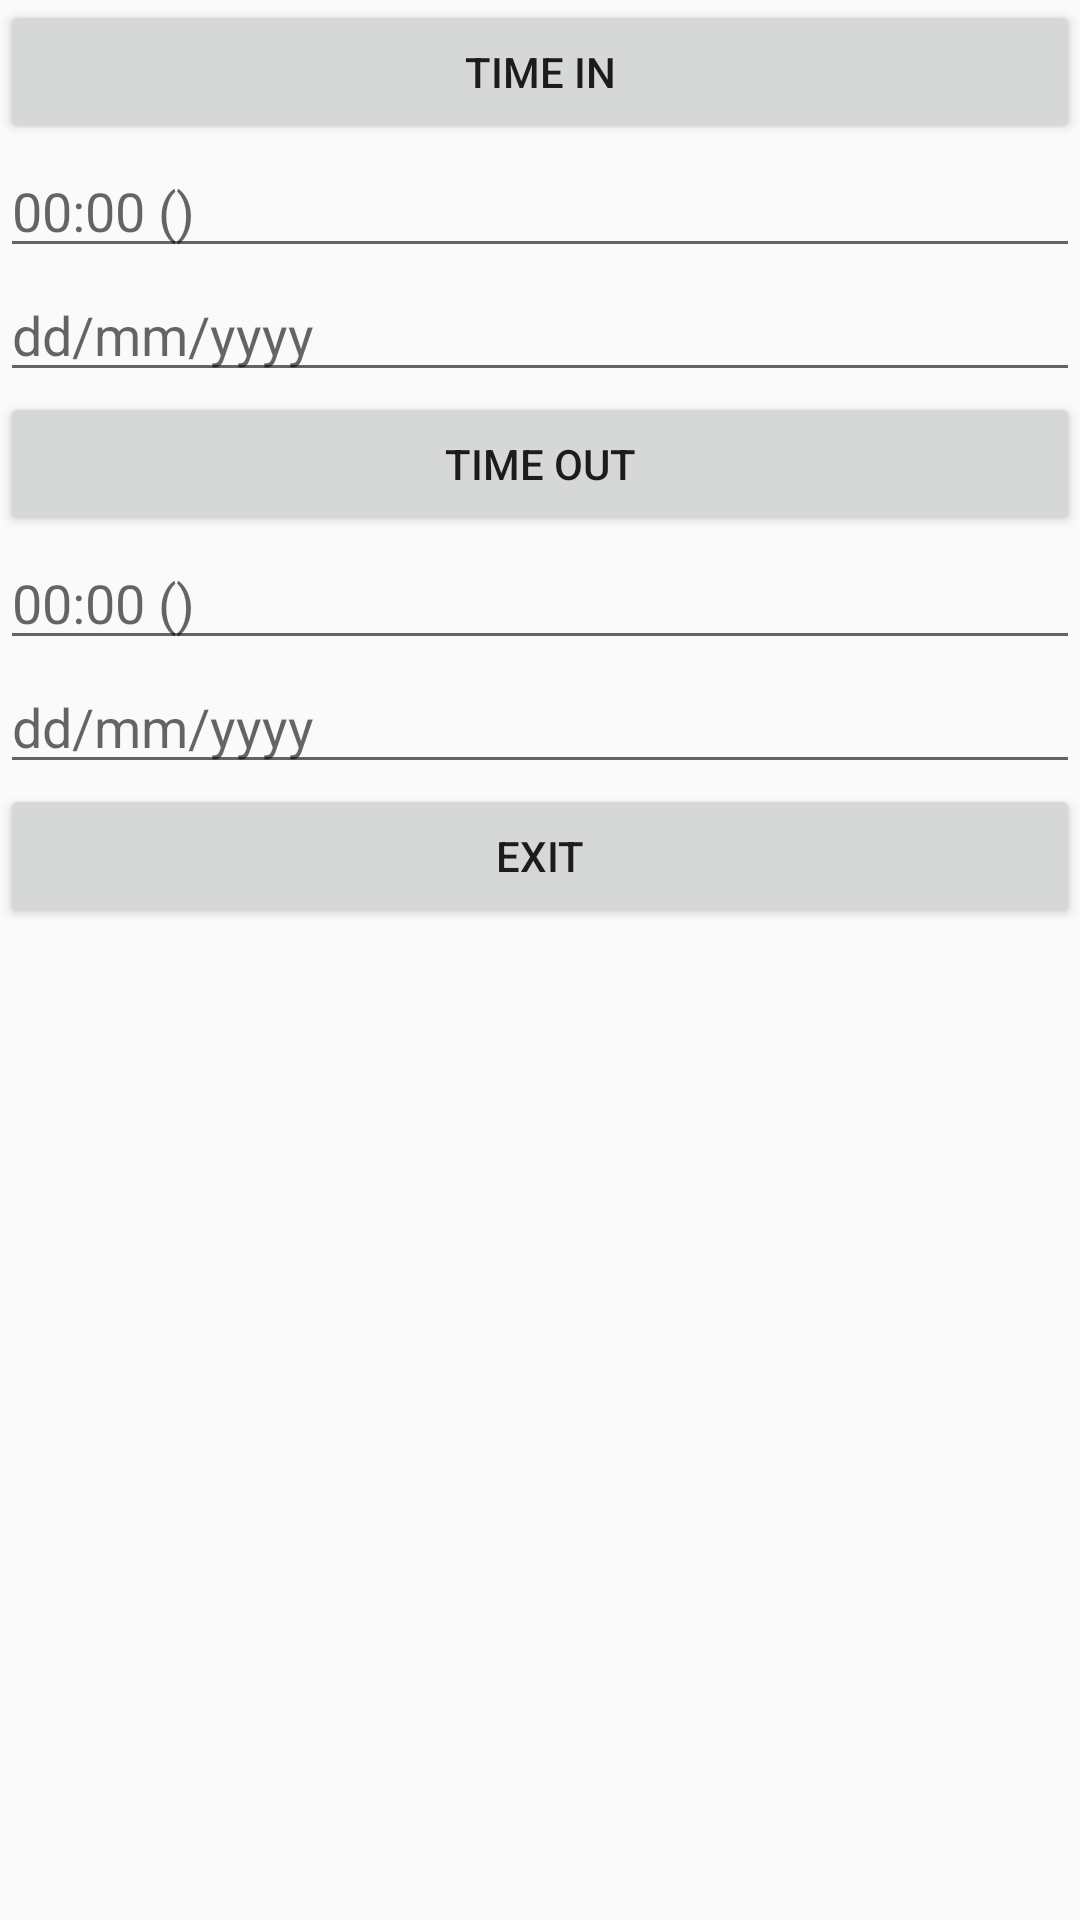

Write the Android layout XML for this screen, with the resource values it uses.
<!-- AndroidManifest.xml: application theme Theme.RemoteAttendanceMonitoringSystem -->
<!-- res/layout/activity_attendance_screen.xml -->
<?xml version="1.0" encoding="utf-8"?>
<androidx.constraintlayout.widget.ConstraintLayout xmlns:android="http://schemas.android.com/apk/res/android"
    xmlns:app="http://schemas.android.com/apk/res-auto"
    xmlns:tools="http://schemas.android.com/tools"
    android:layout_width="match_parent"
    android:layout_height="match_parent"
    tools:context=".AttendanceScreen">

    <RelativeLayout
        android:layout_width="match_parent"
        android:layout_height="match_parent">

        <LinearLayout
            android:layout_width="match_parent"
            android:layout_height="match_parent"
            android:orientation="vertical">

            <Button
                android:id="@+id/button"
                android:layout_width="match_parent"
                android:layout_height="wrap_content"
                android:text="Time In" />

            <EditText
                android:id="@+id/editTextTime"
                android:layout_width="match_parent"
                android:layout_height="wrap_content"
                android:ems="10"
                android:hint="00:00 ()"
                android:inputType="time" />

            <EditText
                android:id="@+id/editTextDate"
                android:layout_width="match_parent"
                android:layout_height="wrap_content"
                android:ems="10"
                android:hint="dd/mm/yyyy"
                android:inputType="date" />

            <Button
                android:id="@+id/button2"
                android:layout_width="match_parent"
                android:layout_height="wrap_content"
                android:text="Time out" />

            <EditText
                android:id="@+id/editTextTime2"
                android:layout_width="match_parent"
                android:layout_height="wrap_content"
                android:ems="10"
                android:hint="00:00 ()"
                android:inputType="time" />

            <EditText
                android:id="@+id/editTextDate2"
                android:layout_width="match_parent"
                android:layout_height="wrap_content"
                android:ems="10"
                android:hint="dd/mm/yyyy"
                android:inputType="date" />

            <Button
                android:id="@+id/button3"
                android:layout_width="match_parent"
                android:layout_height="wrap_content"
                android:text="Exit" />
        </LinearLayout>
    </RelativeLayout>
</androidx.constraintlayout.widget.ConstraintLayout>
<!-- resources referenced by this layout -->
<resources>
  <style name="Theme.RemoteAttendanceMonitoringSystem" parent="Theme.AppCompat.Light.NoActionBar">
          
          <item name="colorPrimary">@color/purple_500</item>
          <item name="colorPrimaryVariant">@color/purple_700</item>
          <item name="colorOnPrimary">@color/white</item>
          
          <item name="colorSecondary">@color/teal_200</item>
          <item name="colorSecondaryVariant">@color/teal_700</item>
          <item name="colorOnSecondary">@color/black</item>
          
          <item name="android:statusBarColor" tools:targetApi="l">?attr/colorPrimaryVariant</item>
          
      </style>
  <!-- not gathered from this repository: default colours our renderer supplied (Android Studio template values) -->
  <color name="purple_500">#FF6200EE</color>
  <color name="purple_700">#FF3700B3</color>
  <color name="teal_200">#FF03DAC5</color>
  <color name="teal_700">#FF018786</color>
  <color name="black">#FF000000</color>
  <color name="white">#FFFFFFFF</color>
</resources>
